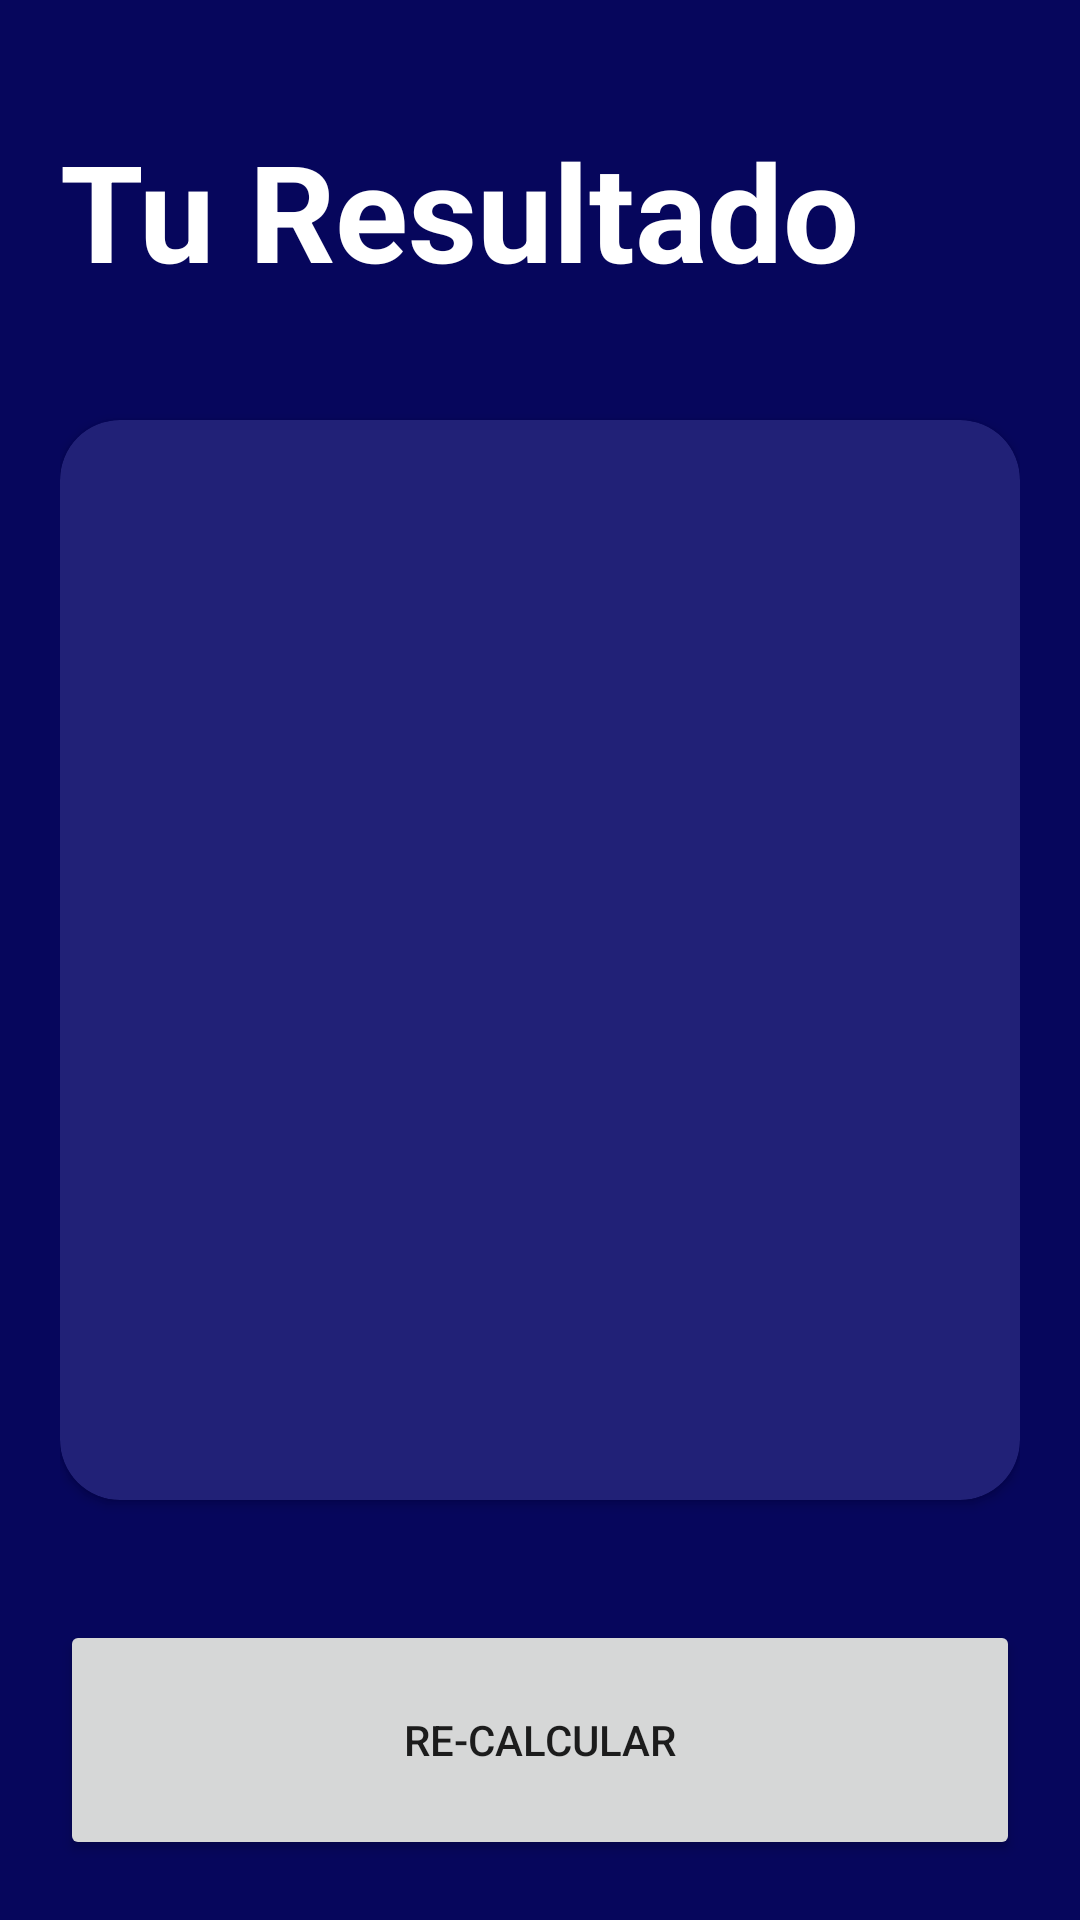

The Android layout XML behind this screen, and the referenced resources:
<!-- AndroidManifest.xml: application theme Theme.FirstApp -->
<!-- res/layout/activity_result_imcactivity.xml -->
<?xml version="1.0" encoding="utf-8"?>
<androidx.constraintlayout.widget.ConstraintLayout xmlns:android="http://schemas.android.com/apk/res/android"
    xmlns:app="http://schemas.android.com/apk/res-auto"
    xmlns:tools="http://schemas.android.com/tools"
    android:layout_width="match_parent"
    android:layout_height="match_parent"
    android:background="@color/imc_background"
    android:padding="20dp"
    tools:context=".imccalculator.ResultIMCActivity">

    <TextView
        android:id="@+id/tvResult"
        android:text="@string/result"
        android:textStyle="bold"
        android:textColor="@color/white"
        android:textSize="45sp"
        android:layout_marginTop="20dp"
        android:layout_width="wrap_content"
        android:layout_height="wrap_content"
        app:layout_constraintStart_toStartOf="parent"
        app:layout_constraintTop_toTopOf="parent">
    </TextView>

    <androidx.cardview.widget.CardView
        android:layout_width="0dp"
        android:layout_height="0dp"
        android:layout_marginVertical="40dp"
        app:cardCornerRadius="20dp"
        app:cardBackgroundColor="@color/card_background"
        app:layout_constraintStart_toStartOf="parent"
        app:layout_constraintEnd_toEndOf="parent"
        app:layout_constraintTop_toBottomOf="@+id/tvResult"
        app:layout_constraintBottom_toTopOf="@+id/btnRecalculate">
        <androidx.appcompat.widget.LinearLayoutCompat
            android:layout_width="match_parent"
            android:layout_height="match_parent"
            android:orientation="vertical"
            android:padding="20dp"
            android:gravity="center">
            <TextView
                android:id="@+id/tvFinal"
                tools:text="Hola"
                android:textStyle="bold"
                android:textSize="26sp"
                android:textColor="@color/white"
                android:layout_width="wrap_content"
                android:layout_height="wrap_content">
            </TextView>
            <TextView
                android:id="@+id/tvIMC"
                tools:text="Hola"
                android:textStyle="bold"
                android:textSize="70sp"
                android:layout_marginVertical="70dp"
                android:textColor="@color/white"
                android:layout_width="wrap_content"
                android:layout_height="wrap_content">
            </TextView>
            <TextView
                android:id="@+id/tvDescription"
                tools:text="Hola mundo probando alineadcion hola aqui probando la alineacion del texto largo en Android para la nueva app de Rodrigo"
                android:textSize="20sp"
                android:textAlignment="textStart"
                android:textColor="@color/white"
                android:layout_width="wrap_content"
                android:layout_height="wrap_content">
            </TextView>
        </androidx.appcompat.widget.LinearLayoutCompat>
    </androidx.cardview.widget.CardView>

    <Button
        android:id="@+id/btnRecalculate"
        android:text="@string/recalculate"
        android:layout_width="0dp"
        android:layout_height="80dp"
        app:layout_constraintStart_toStartOf="parent"
        app:layout_constraintEnd_toEndOf="parent"
        app:layout_constraintBottom_toBottomOf="parent">
    </Button>

</androidx.constraintlayout.widget.ConstraintLayout>
<!-- resources referenced by this layout -->
<resources>
  <color name="card_background">#212177</color>
  <color name="imc_background">#06065C</color>
  <color name="white">#FFFFFFFF</color>
  <string name="recalculate">Re-Calcular</string>
  <string name="result">Tu Resultado</string>
  <style name="Theme.FirstApp" parent="Theme.MaterialComponents.DayNight.DarkActionBar">
          
          <item name="colorPrimary">@color/purple_500</item>
          <item name="colorPrimaryVariant">@color/purple_700</item>
          <item name="colorOnPrimary">@color/white</item>
          
          <item name="colorSecondary">@color/teal_200</item>
          <item name="colorSecondaryVariant">@color/teal_700</item>
          <item name="colorOnSecondary">@color/black</item>
          
          <item name="android:statusBarColor">?attr/colorPrimaryVariant</item>
          
      </style>
  <color name="purple_500">#FF6200EE</color>
  <color name="purple_700">#FF3700B3</color>
  <color name="teal_200">#FF03DAC5</color>
  <color name="teal_700">#FF018786</color>
  <color name="black">#FF000000</color>
</resources>
